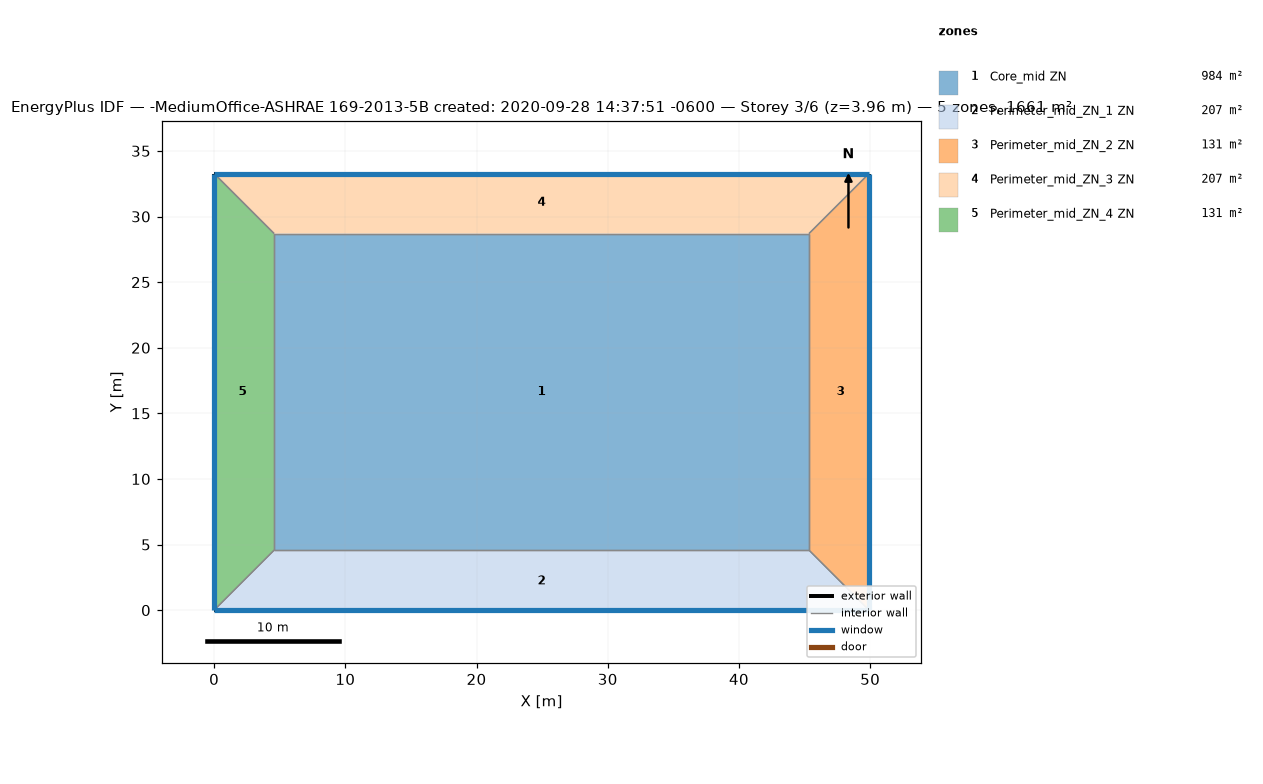
=== STOREY PLAN SPEC (per zone: floor XY polygon, exterior-wall plan segments, windows/doors) ===
zone 1: Core_mid ZN  (983.5 m²)
  floor: (45.34, 28.70) (45.34, 4.57) (4.57, 4.57) (4.57, 28.70)
  interior walls: 4
zone 2: Perimeter_mid_ZN_1 ZN  (207.3 m²)
  floor: (45.34, 4.57) (49.91, 0.00) (0.00, 0.00) (4.57, 4.57)
  exterior wall: (0.00, 0.00) – (49.91, 0.00)  [49.9 m]
    window: (0.00, 0.00) – (49.91, 0.00)  [65.3 m²]
  interior walls: 3
zone 3: Perimeter_mid_ZN_2 ZN  (131.3 m²)
  floor: (49.91, 33.27) (49.91, 0.00) (45.34, 4.57) (45.34, 28.70)
  exterior wall: (49.91, 0.00) – (49.91, 33.27)  [33.3 m]
    window: (49.91, 0.00) – (49.91, 33.27)  [43.5 m²]
  interior walls: 3
zone 4: Perimeter_mid_ZN_3 ZN  (207.3 m²)
  floor: (49.91, 33.27) (45.34, 28.70) (4.57, 28.70) (0.00, 33.27)
  exterior wall: (49.91, 33.27) – (0.00, 33.27)  [49.9 m]
    window: (49.91, 33.27) – (0.00, 33.27)  [65.3 m²]
  interior walls: 3
zone 5: Perimeter_mid_ZN_4 ZN  (131.3 m²)
  floor: (0.00, 33.27) (4.57, 28.70) (4.57, 4.57) (0.00, 0.00)
  exterior wall: (0.00, 33.27) – (0.00, 0.00)  [33.3 m]
    window: (0.00, 33.27) – (0.00, 0.00)  [43.5 m²]
  interior walls: 3

=== DERIVED (storey summary) ===
Building: -MediumOffice-ASHRAE 169-2013-5B created: 2020-09-28 14:37:51 -0600
Storey: 3 of 6  (floor level z = 3.96 m)
Storey gross floor area: 1660.7 m²
Zones on this storey: 5
  - Core_mid ZN: floor 983.5 m²
  - Perimeter_mid_ZN_1 ZN: floor 207.3 m²; exterior wall 49.9 m (136.9 m²); 1 window(s) 65.3 m²; WWR 47.7%
  - Perimeter_mid_ZN_2 ZN: floor 131.3 m²; exterior wall 33.3 m (91.3 m²); 1 window(s) 43.5 m²; WWR 47.7%
  - Perimeter_mid_ZN_3 ZN: floor 207.3 m²; exterior wall 49.9 m (136.9 m²); 1 window(s) 65.3 m²; WWR 47.7%
  - Perimeter_mid_ZN_4 ZN: floor 131.3 m²; exterior wall 33.3 m (91.3 m²); 1 window(s) 43.5 m²; WWR 47.7%
Zone adjacency (shared interzone walls):
  - Core_mid ZN ↔ Perimeter_mid_ZN_1 ZN
  - Core_mid ZN ↔ Perimeter_mid_ZN_2 ZN
  - Core_mid ZN ↔ Perimeter_mid_ZN_3 ZN
  - Core_mid ZN ↔ Perimeter_mid_ZN_4 ZN
  - Perimeter_mid_ZN_1 ZN ↔ Perimeter_mid_ZN_2 ZN
  - Perimeter_mid_ZN_1 ZN ↔ Perimeter_mid_ZN_4 ZN
  - Perimeter_mid_ZN_2 ZN ↔ Perimeter_mid_ZN_3 ZN
  - Perimeter_mid_ZN_3 ZN ↔ Perimeter_mid_ZN_4 ZN